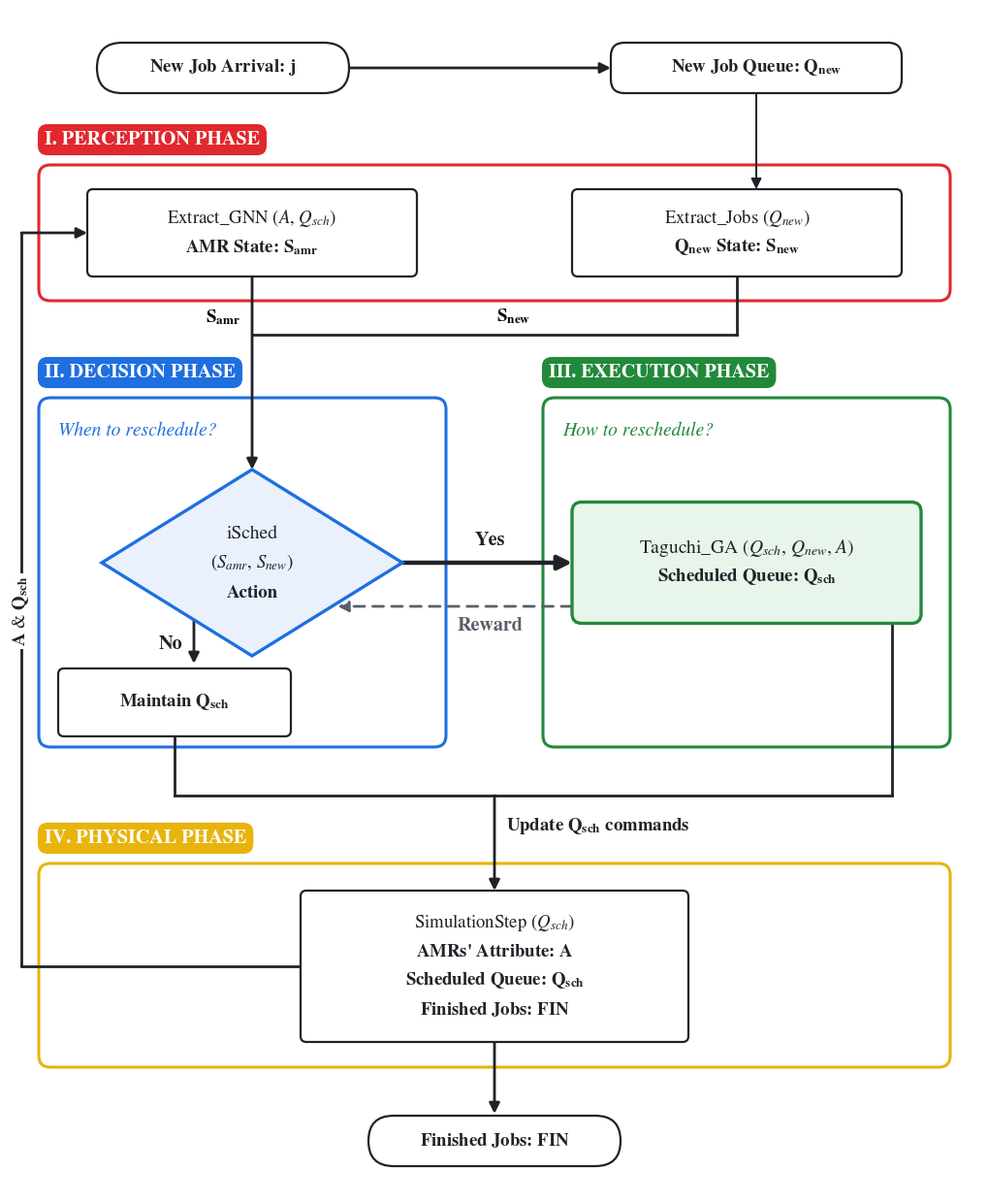

Python code for this plot: (Note: this script raises an exception after producing the figure.)
"""Framework diagram: DDQN decides WHEN to reschedule, Taguchi-GA decides HOW.

usage:  python draw_ddqn_taguchi_framework.py               -> ddqn_taguchi_framework.{png,svg,pdf}
        python draw_ddqn_taguchi_framework.py --breakdown   -> ddqn_taguchi_framework_breakdown.{png,svg,pdf}
                (adds a machine-breakdown event that forces a Taguchi-GA reschedule, bypassing the DDQN)
"""
import os

import matplotlib
matplotlib.use("Agg")
import matplotlib.pyplot as plt
from matplotlib.patches import FancyBboxPatch, Polygon

plt.rcParams.update({"font.family": "STIXGeneral", "mathtext.fontset": "stix"})

INK = "#1f2328"
MUTED = "#57606a"
PHASE = {  # tag / frame colour, light fill for the key box
    "I": ("#e0282e", None),
    "II": ("#1f6fe0", "#eaf1fd"),
    "III": ("#22893a", "#e8f5ea"),
    "IV": ("#e8b40c", None),
}
ALERT, ALERT_FILL = "#6b3fa0", "#f1ebfa"   # machine breakdown / forced reschedule (purple: not a phase colour)
FS = 13.5        # box text
LW = 1.6         # box outline


def box(ax, cx, cy, w, h, lines, edge=INK, fill="white", lw=LW, rounding=0.6, fs=FS):
    ax.add_patch(FancyBboxPatch((cx - w / 2, cy - h / 2), w, h, boxstyle=f"round,pad=0,rounding_size={rounding}",
                                linewidth=lw, edgecolor=edge, facecolor=fill, zorder=3))
    n = len(lines)
    for i, (txt, kw) in enumerate(lines):
        y = cy + (n - 1) / 2 * 3.0 - i * 3.0
        ax.text(cx, y, txt, ha="center", va="center", fontsize=kw.get("fs", fs), color=kw.get("color", INK),
                fontweight=kw.get("weight", "normal"), style=kw.get("style", "normal"), zorder=4)


def frame(ax, x0, y0, x1, y1, key, tag):
    color = PHASE[key][0]
    ax.add_patch(FancyBboxPatch((x0, y0), x1 - x0, y1 - y0, boxstyle="round,pad=0,rounding_size=1.2",
                                linewidth=2.2, edgecolor=color, facecolor="none", zorder=1))
    t = ax.text(x0 + 0.6, y1 + 2.6, tag, ha="left", va="center", fontsize=14.5, color="white",
                fontweight="bold", zorder=5)
    t.set_bbox(dict(boxstyle="round,pad=0.35,rounding_size=0.5", facecolor=color, edgecolor="none"))


def path(ax, pts, color=INK, lw=2.0, ls="-", head=True, ms=16):
    """Polyline through pts; arrow head on the last segment."""
    for (x0, y0), (x1, y1) in zip(pts[:-2], pts[1:-1]):
        ax.plot([x0, x1], [y0, y1], color=color, lw=lw, ls=ls, solid_capstyle="round", zorder=2)
    (x0, y0), (x1, y1) = pts[-2], pts[-1]
    if head:
        ax.annotate("", xy=(x1, y1), xytext=(x0, y0), zorder=2,
                    arrowprops=dict(arrowstyle="-|>", color=color, lw=lw, ls=ls, mutation_scale=ms, shrinkA=0, shrinkB=0))
    else:
        ax.plot([x0, x1], [y0, y1], color=color, lw=lw, ls=ls, zorder=2)


def main(breakdown=False):
    fig = plt.figure(figsize=(10, 12.2))
    ax = fig.add_axes([0, 0, 1, 1])
    ax.set_xlim(0, 100)
    ax.set_ylim(0, 122)
    ax.axis("off")

    # ---- arrivals ----------------------------------------------------------------
    box(ax, 22, 116, 26, 5.2, [(r"New Job Arrival: $\mathbf{j}$", {"weight": "bold"})], rounding=2.6)
    box(ax, 77, 116, 30, 5.2, [(r"New Job Queue: $\mathbf{Q_{new}}$", {"weight": "bold"})], rounding=1.4)
    path(ax, [(35, 116), (62, 116)])

    # ---- I. perception -------------------------------------------------------------
    frame(ax, 3, 92, 97, 106, "I", "I. PERCEPTION PHASE")
    box(ax, 25, 99, 34, 9, [(r"Extract_GNN ($A$, $Q_{sch}$)", {}),
                            (r"AMR State: $\mathbf{S_{amr}}$", {"weight": "bold"})])
    box(ax, 75, 99, 34, 9, [(r"Extract_Jobs ($Q_{new}$)", {}),
                            (r"$\mathbf{Q_{new}}$ State: $\mathbf{S_{new}}$", {"weight": "bold"})])
    path(ax, [(77, 113.4), (77, 103.5)], lw=1.4)

    # ---- II. decision (WHEN) and III. execution (HOW), side by side ------------------
    frame(ax, 3, 46, 45, 82, "II", "II. DECISION PHASE")
    frame(ax, 55, 46, 97, 82, "III", "III. EXECUTION PHASE")
    ax.text(5, 78.6, "When to reschedule?", ha="left", va="center", fontsize=14, style="italic", color=PHASE["II"][0])
    ax.text(57, 78.6, "How to reschedule?", ha="left", va="center", fontsize=14, style="italic", color=PHASE["III"][0])

    # state vectors into the DDQN
    path(ax, [(25, 94.5), (25, 74.6)])
    path(ax, [(75, 94.5), (75, 88.5), (25, 88.5)], head=False)
    ax.text(23.8, 90.3, r"$\mathbf{S_{amr}}$", ha="right", va="center", fontsize=FS)
    ax.text(52, 89.4, r"$\mathbf{S_{new}}$", ha="center", va="bottom", fontsize=FS)

    # DDQN diamond
    cx, cy, hw, hh = 25, 65, 15.5, 9.6
    ax.add_patch(Polygon([(cx, cy + hh), (cx + hw, cy), (cx, cy - hh), (cx - hw, cy)], closed=True,
                         facecolor=PHASE["II"][1], edgecolor=PHASE["II"][0], linewidth=2.4, zorder=3))
    ax.text(cx, cy + 3.0, "iSched", ha="center", va="center", fontsize=FS + 0.5, color=INK, zorder=4)
    ax.text(cx, cy, r"($S_{amr}$, $S_{new}$)", ha="center", va="center", fontsize=FS, color=INK, zorder=4)
    ax.text(cx, cy - 3.2, "Action", ha="center", va="center", fontsize=FS, fontweight="bold", color=INK, zorder=4)

    # Taguchi-GA box
    tx, ty, tw, th = 76, 65, 36, 12.5
    box(ax, tx, ty, tw, th, [(r"Taguchi_GA ($Q_{sch}$, $Q_{new}$, $A$)", {"fs": FS + 0.5}),
                              (r"Scheduled Queue: $\mathbf{Q_{sch}}$", {"weight": "bold"})],
        edge=PHASE["III"][0], fill=PHASE["III"][1], lw=2.4, rounding=1.0)

    # Yes: DDQN triggers Taguchi-GA (the key link)
    path(ax, [(cx + hw, cy), (tx - tw / 2, cy)], lw=3.2, ms=22)
    ax.text(49.5, cy + 1.4, "Yes", ha="center", va="bottom", fontsize=FS + 1, fontweight="bold", color=INK)

    # feedback: Taguchi-GA's gain and computing cost come back to the DDQN as reward
    fy = cy - 4.5
    x_edge = cx + hw * (1 - (cy - fy) / hh)
    path(ax, [(tx - tw / 2, fy), (x_edge + 0.6, fy)], color=MUTED, lw=2.0, ls=(0, (4, 3)))
    ax.text(49.5, fy - 1.1, "Reward", ha="center", va="top", fontsize=FS + 1, fontweight="bold", color=MUTED)

    # No: keep the current plan
    path(ax, [(cx - 6, cy - hh * (1 - 6 / hw) + 0.2), (cx - 6, 54.6)])
    ax.text(cx - 7.2, 56.6, "No", ha="right", va="center", fontsize=FS + 1, fontweight="bold", color=INK)
    box(ax, cx - 8, 50.6, 24, 7, [(r"Maintain $\mathbf{Q_{sch}}$", {"weight": "bold"})])

    # ---- IV. physical ---------------------------------------------------------------
    frame(ax, 3, 13, 97, 34, "IV", "IV. PHYSICAL PHASE")
    out_x = 66 if breakdown else 91          # Taguchi-GA output; leave room for the breakdown arrow
    path(ax, [(cx - 8, 47.1), (cx - 8, 41), (50, 41)], head=False)
    path(ax, [(out_x, ty - th / 2), (out_x, 41), (50, 41)], head=False)
    path(ax, [(50, 41), (50, 31.2)])
    sim_w = 36 if breakdown else 40
    if breakdown:
        ax.text(48.8, 37.8, r"Update $\mathbf{Q_{sch}}$ commands", ha="right", va="center", fontsize=FS, fontweight="bold", color=INK)
    else:
        ax.text(51.2, 37.8, r"Update $\mathbf{Q_{sch}}$ commands", ha="left", va="center", fontsize=FS, fontweight="bold", color=INK)
    box(ax, 50, 23.4, sim_w, 15.6, [(r"SimulationStep ($Q_{sch}$)", {}),
                                     (r"AMRs' Attribute: $\mathbf{A}$", {"weight": "bold"}),
                                     (r"Scheduled Queue: $\mathbf{Q_{sch}}$", {"weight": "bold"}),
                                     (r"Finished Jobs: $\mathbf{FIN}$", {"weight": "bold"})])
    path(ax, [(50, 15.6), (50, 8.2)])
    box(ax, 50, 5.4, 26, 5.2, [(r"Finished Jobs: $\mathbf{FIN}$", {"weight": "bold"})], rounding=2.6)

    if breakdown:
        # machine breakdown: the current plan becomes infeasible -> forced reschedule, bypassing the DDQN
        bx, bw = 84.5, 21
        bh = 6.5
        box(ax, bx, 23.4, bw, bh, [("Machine Breakdown", {"weight": "bold"})],
            edge=ALERT, fill=ALERT_FILL, lw=2.4, rounding=1.0)
        path(ax, [(50 + sim_w / 2, 23.4), (bx - bw / 2, 23.4)], color=ALERT, lw=2.2)
        path(ax, [(bx, 23.4 + bh / 2), (bx, ty - th / 2)], color=ALERT, lw=3.2, ms=22)
        ax.text(bx - 1.6, 52, "Forced reschedule", ha="right", va="center", fontsize=FS + 1, fontweight="bold", color=ALERT)

    # loop back: new AMR attributes and scheduled queue feed the next perception step
    path(ax, [(50 - sim_w / 2, 23.4), (1.2, 23.4), (1.2, 99), (8, 99)])
    t = ax.text(1.2, 60, r"$\mathbf{A}$ & $\mathbf{Q_{sch}}$", ha="center", va="center", fontsize=FS, rotation=90, color=INK)
    t.set_bbox(dict(facecolor="white", edgecolor="none", pad=2))

    here = os.path.dirname(os.path.abspath(__file__))
    name = "ddqn_taguchi_framework_breakdown" if breakdown else "ddqn_taguchi_framework"
    for ext in ("png", "svg", "pdf"):
        fig.savefig(os.path.join(here, f"{name}.{ext}"), dpi=300, facecolor="white")
    print(os.path.join(here, f"{name}.png"))


if __name__ == "__main__":
    import sys
    main(breakdown="--breakdown" in sys.argv[1:])
